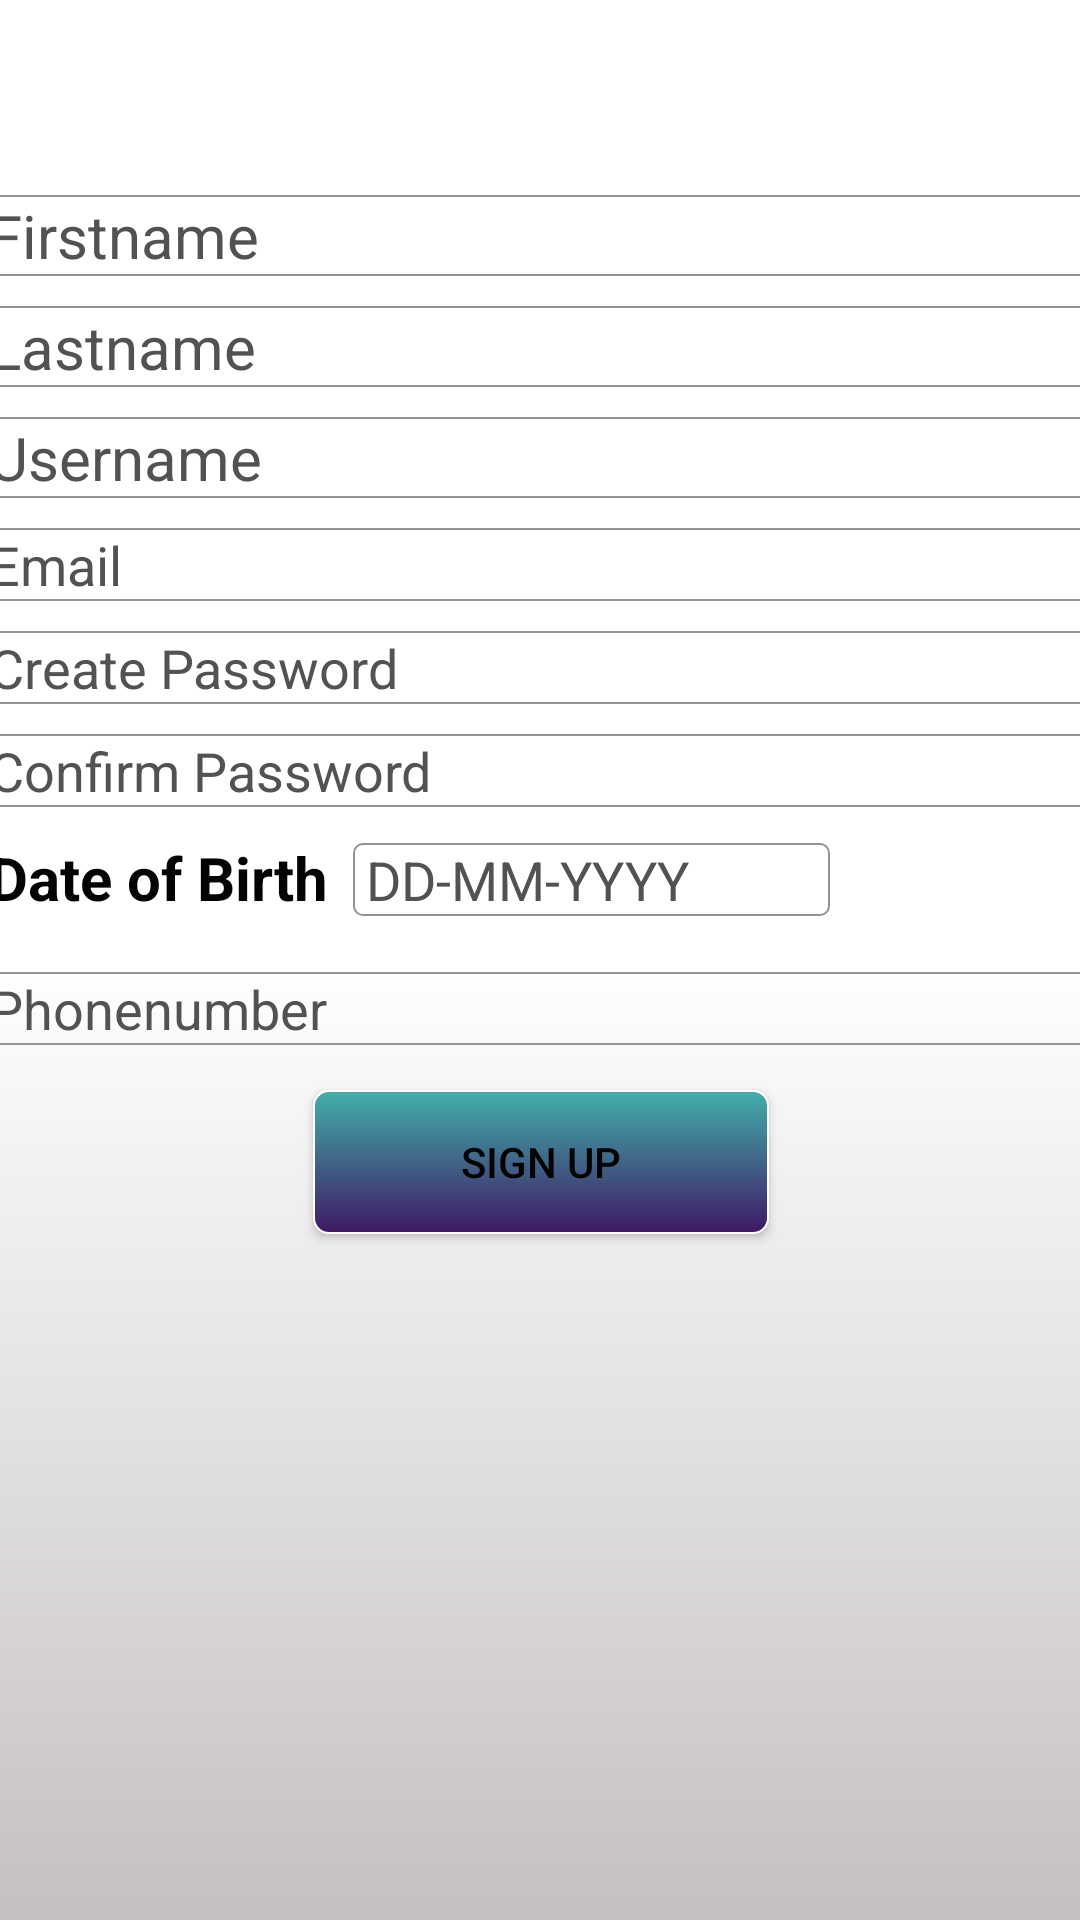

This screen was rendered from an Android layout file. Write that file and the resources it references.
<!-- AndroidManifest.xml: application theme AppTheme -->
<!-- res/layout/activity_signup.xml -->
<?xml version="1.0" encoding="utf-8"?>
<android.support.constraint.ConstraintLayout xmlns:android="http://schemas.android.com/apk/res/android"
    xmlns:app="http://schemas.android.com/apk/res-auto"
    xmlns:tools="http://schemas.android.com/tools"
    android:layout_width="match_parent"
    android:layout_height="match_parent"
    android:background="@drawable/background"
    tools:context="com.example.yad.gamereservation.signup">

    <LinearLayout
        android:layout_width="368dp"
        android:layout_height="520dp"
        android:orientation="vertical"
        android:layout_marginRight="0dp"
        app:layout_constraintRight_toRightOf="parent"
        app:layout_constraintTop_toTopOf="parent"
        android:layout_marginTop="0dp"
        android:layout_marginLeft="0dp"
        app:layout_constraintLeft_toLeftOf="parent"
        app:layout_constraintBottom_toBottomOf="parent"
        android:layout_marginBottom="0dp">
        <EditText
            android:background="@drawable/shape1"
            android:id="@+id/firstname"
            android:layout_width="match_parent"
            android:layout_height="wrap_content"
            android:layout_marginTop="5dp"
            android:hint="Firstname"
            android:inputType="textPersonName"
            android:textColor="@color/text"
            android:textSize="20dp" />
        <EditText
            android:background="@drawable/shape1"

            android:id="@+id/lastname"
            android:layout_width="match_parent"
            android:layout_height="wrap_content"
            android:layout_marginTop="10dp"
            android:hint="Lastname"
            android:inputType="textPersonName"
            android:textColor="@color/text"
            android:textSize="20dp" />
        <EditText
            android:background="@drawable/shape1"
            android:id="@+id/username"
            android:layout_width="match_parent"
            android:layout_height="wrap_content"
            android:layout_marginTop="10dp"
            android:hint="Username"
            android:inputType="textPersonName"
            android:textColor="@color/text"
            android:textSize="20dp" />

        <EditText
            android:background="@drawable/shape1"
            android:id="@+id/email"
            android:layout_width="match_parent"
            android:layout_height="wrap_content"
            android:layout_marginTop="10dp"
            android:hint="Email"
            android:textColor="@color/text"
            android:inputType="textEmailAddress" />

        <EditText
            android:background="@drawable/shape1"
            android:layout_marginTop="10dp"
            android:id="@+id/password"
            android:layout_width="match_parent"
            android:layout_height="wrap_content"
            android:hint="Create Password"
            android:textColor="@color/text"
            android:inputType="textPassword" />

        <EditText
            android:background="@drawable/shape1"
            android:layout_marginTop="10dp"
            android:id="@+id/confrimpassword"
            android:layout_width="match_parent"
            android:layout_height="wrap_content"
            android:hint="Confirm Password"
            android:textColor="@color/text"
            android:inputType="textPassword" />

        <LinearLayout
            android:layout_width="wrap_content"
            android:layout_height="wrap_content"
            android:orientation="horizontal"
            android:layout_marginTop="10dp">

            <TextView
                android:id="@+id/textView7"
                android:layout_width="wrap_content"
                android:layout_height="wrap_content"
                android:layout_weight="1"
                android:textSize="20dp"
                android:textStyle="bold"
                android:text="Date of Birth " />

            <EditText
                android:id="@+id/dob"
                android:layout_width="159dp"
                android:layout_height="wrap_content"
                android:layout_marginLeft="3dp"
                android:background="@drawable/shape1"
                android:hint=" DD-MM-YYYY"
                android:inputType="date"
                android:textColor="@color/text" />

            <ImageView
                android:id="@+id/imageView3"
                android:layout_width="wrap_content"
                android:layout_height="35dp"
                android:onClick="date"
                app:srcCompat="@mipmap/calender" />

        </LinearLayout>

        <EditText
            android:background="@drawable/shape1"
            android:layout_marginTop="10dp"
            android:id="@+id/phonenumber"
            android:layout_width="match_parent"
            android:layout_height="wrap_content"
            android:hint="Phonenumber"
            android:inputType="phone"
            android:textColor="@color/text"
             />



        <Button
            android:onClick="onClick"
            android:layout_marginTop="15dp"
            android:id="@+id/Signup2"
            android:layout_width="152dp"
            android:layout_height="wrap_content"
            android:layout_gravity="center"
            android:background="@drawable/button"
            android:text="Sign Up" />
    </LinearLayout>
</android.support.constraint.ConstraintLayout>
<!-- resources referenced by this layout -->
<resources>
  <color name="text">#030303</color>
  <!-- drawable background (drawable) -->
  <?xml version="1.0" encoding="utf-8"?>
  <shape xmlns:android="http://schemas.android.com/apk/res/android"
      android:shape="rectangle">
      <gradient android:startColor="#ffffff"
          android:endColor="#c5c0c0"
          android:centerColor="@color/background"
          android:angle="270" />
  
  
  </shape>
  <!-- drawable button (drawable) -->
  <?xml version="1.0" encoding="utf-8"?>
  <shape xmlns:android="http://schemas.android.com/apk/res/android"
      android:shape="rectangle">
      <gradient android:startColor="#42afaa"
          android:endColor="#3f1964"
  
          android:angle="270" />
      <corners android:radius="5dp" />
      <stroke android:width="2px" android:color="#ffffff" />
  
  </shape>
  <!-- drawable shape1 (drawable-mdpi) -->
  <?xml version="1.0" encoding="utf-8"?>
  <shape xmlns:android="http://schemas.android.com/apk/res/android"
      android:shape="rectangle">
  
      <corners android:radius="3dp" />
      <stroke android:width="2px" android:color="#949292" />
  
  </shape>
  <style name="AppTheme" parent="Theme.AppCompat">
          
          <item name="colorPrimary">@drawable/button</item>
          <item name="colorPrimaryDark">@color/colorPrimaryDark</item>
          <item name="colorAccent">@color/colorAccent</item>
          <item name="android:textColor">@color/text</item>
          <item name="android:textColorHint">@color/textHint</item>
          <item name="android:windowFullscreen">true</item>
  
  
      </style>
  <color name="background">#ffffff</color>
  <color name="colorPrimaryDark">#000000</color>
  <color name="colorAccent">#FF4081</color>
  <color name="textHint">#535151</color>
</resources>
